Image classification data set "Apple Blossom Images" (19ngxuan/appleBlossomDataset on GitHub). Class labels (10): BBCH stage 53, BBCH stage 54, BBCH stage 56, BBCH stage 57, BBCH stage 59, BBCH stage 61, BBCH stage 65, BBCH stage 67, BBCH stage 69, BBCH stage 71.

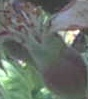
Label: BBCH stage 71

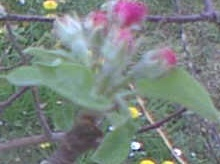
Label: BBCH stage 59

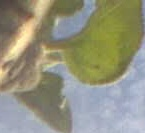
Label: BBCH stage 57

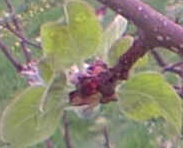
Label: BBCH stage 56

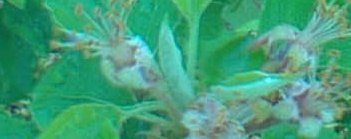
Label: BBCH stage 69

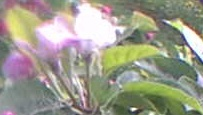
Label: BBCH stage 61
